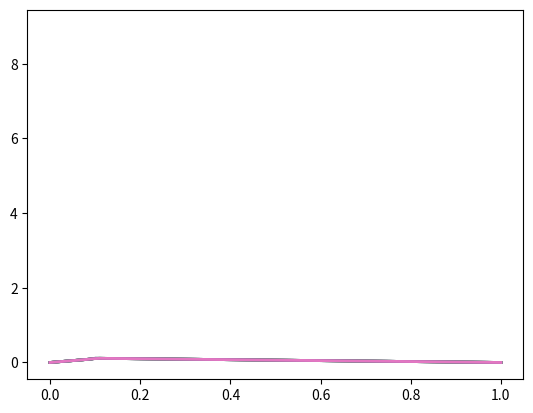

Recreate this plot in Python.
delt=0.001 ## timestep
delx=0.01 ##element size
x=[i/100 for i in range(0,101)] ## grid points or nodes
##print(x)
ynow=[]
m1=1
m2=(1/8)
ynow=[(m1*i) for i in x[0:10]]
g=[m2*(1-i) for i in x[10:101]]
ynow.extend(g)
##print(ynow)
yprevious=ynow[:]
ynext=ynow[:]

import matplotlib.pyplot as plt
fig, ax = plt.subplots()

for index in range(1,10):
    #s=(((delt**2)*(ynow[index+1]-2*ynow[index]+ynow[index-1]))/(delx**2))+(2*(ynow[index]))-(ynow[index])
##    ynext[index]=s
##    if len(ynext)==100:
##        ynext.append(0)
##        yprevious=ynow.copy()
##        ynow=ynext.copy()
##        #print(ynext)
##        ynext=[0]
    for i in range(1,100):
        y=(((delt**2)*(ynow[i+1]-2*ynow[i]+ynow[i-1]))/(delx**2))+(2*(ynow[i]))-(yprevious[i])
        ynext[i]= y
        
    yprevious=ynow[:]
    ynow=ynext[:]
##    print(ynext)
    ax.plot(x, ynext,index,linewidth=2.0)
    
plt.show()
#print(ynext)
